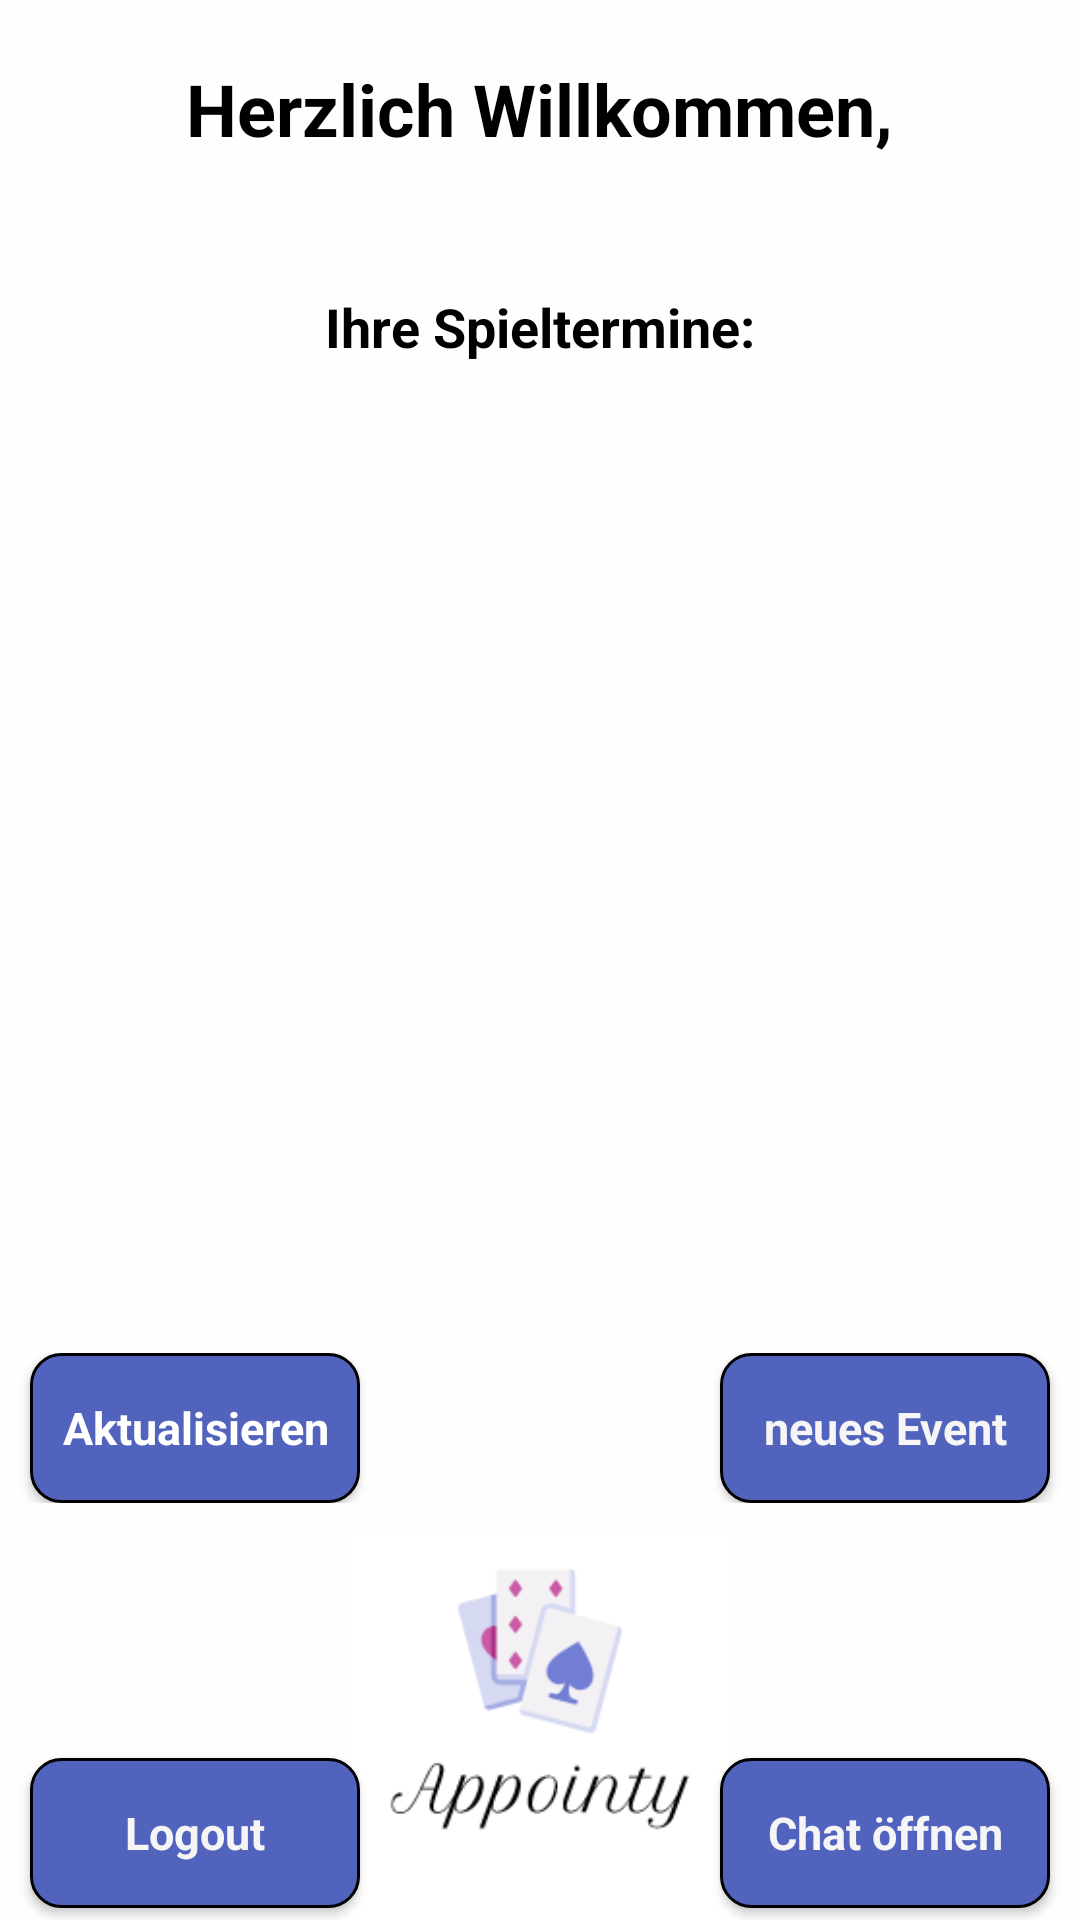

Produce the Android XML layout that renders to this screen, including the resource entries it uses.
<!-- AndroidManifest.xml: application theme Theme.Appointy -->
<!-- res/layout/activity_main.xml -->
<?xml version="1.0" encoding="utf-8"?>
<RelativeLayout xmlns:android="http://schemas.android.com/apk/res/android"
    xmlns:app="http://schemas.android.com/apk/res-auto"
    xmlns:tools="http://schemas.android.com/tools"
    android:layout_width="match_parent"
    android:layout_height="match_parent"
    android:gravity="center_horizontal"
    android:id="@+id/headLayout"
    android:background="#FEFEFE"
    tools:context=".MainActivity">

    <TextView
        android:layout_width="wrap_content"
        android:layout_height="wrap_content"
        android:text="Herzlich Willkommen,"
        android:id="@+id/welcome"
        android:textSize="24sp"
        android:textStyle="bold"
        android:layout_marginTop="20dp"
        style = "@style/TextStyle"
        android:layout_centerHorizontal="true"
     />

    <TextView
        android:layout_width="wrap_content"
        android:layout_height="wrap_content"
        android:id="@+id/user_details"
        android:textSize="18sp"
        android:textStyle="bold"
        style = "@style/TextStyle"
        android:layout_marginBottom="20dp"
        android:layout_centerHorizontal="true"
        android:layout_below="@+id/welcome"
        />



    <TextView
        android:layout_width="wrap_content"
        android:layout_height="wrap_content"
        android:id="@+id/nextText"
        android:layout_below="@+id/user_details"
        android:text="Ihre Spieltermine:"
        android:textSize="18sp"
        android:textStyle="bold"
        android:layout_marginBottom="20dp"
        android:layout_centerHorizontal="true"
        style = "@style/TextStyle"
        />

    <ListView
        android:id="@+id/listView"
        android:layout_width="match_parent"
        android:layout_height="300dp"
        android:layout_below="@+id/nextText"
        android:layout_centerInParent="true"
        android:layout_gravity="center"
        android:layout_marginBottom="10dp"
        android:divider="@android:color/darker_gray"
        android:dividerHeight="1dp" />

    <LinearLayout
        android:layout_width="match_parent"
        android:layout_height="wrap_content"
        android:id="@+id/linearLayoutx"
        android:layout_below="@+id/listView"
        android:layout_marginBottom="10dp"
        >

        <androidx.appcompat.widget.AppCompatButton
            android:id="@+id/next_session"
            style="@style/ButtonStyle"
            android:layout_below="@+id/listView"
            android:layout_centerHorizontal="true"
            android:layout_marginLeft="10dp"
            android:background="@drawable/button_border"
            android:onClick="buttonSync"
            android:text="Aktualisieren" />

        <TextView
            android:id="@+id/nextAppointment"
            android:layout_width="wrap_content"
            android:layout_height="wrap_content"
            android:layout_below="@+id/nextAppointment"
            android:layout_centerHorizontal="true"
            android:layout_marginBottom="20dp"
            android:layout_weight="1"
            android:textSize="18sp"
            android:textStyle="bold" />

        <androidx.appcompat.widget.AppCompatButton
            android:id="@+id/planEvent"
            style="@style/ButtonStyle"
            android:layout_marginRight="10dp"
            android:background="@drawable/button_border"
            android:text="neues Event"
            android:textColor="@color/WhiteSmoke">

        </androidx.appcompat.widget.AppCompatButton>

    </LinearLayout>

    <ImageView
        android:id="@+id/imageView"
        android:layout_width="wrap_content"
        android:layout_height="wrap_content"
        android:layout_below="@+id/linearLayoutx"
        android:layout_centerHorizontal="true"
        app:srcCompat="@drawable/logo" />

    <LinearLayout
        android:layout_width="match_parent"
        android:layout_height="60dp"
        android:layout_centerHorizontal="true"
        android:layout_alignParentBottom="true"

        >

        <androidx.appcompat.widget.AppCompatButton
            style="@style/ButtonStyle"
            android:id="@+id/logout"
            android:text="@string/logout"
            android:layout_gravity="bottom"
            android:background="@drawable/button_border"
            android:textColor="@color/WhiteSmoke"
            android:layout_marginLeft="10dp"
            android:layout_marginBottom="2dp"
            />

        <TextView
            android:layout_width="wrap_content"
            android:layout_height="wrap_content"
            android:text="platzhalter"
            android:visibility="invisible"
            android:layout_weight="1">

        </TextView>

        <androidx.appcompat.widget.AppCompatButton
            android:id="@+id/chatButton"
            style="@style/ButtonStyle"
            android:background="@drawable/button_border"
            android:text="@string/chat"
            android:layout_marginRight="10dp"
            android:layout_marginBottom="2dp"
            android:layout_gravity="bottom"
            android:textColor="@color/WhiteSmoke" />

    </LinearLayout>

</RelativeLayout>
<!-- resources referenced by this layout -->
<resources>
  <color name="WhiteSmoke">#F5F5F5</color>
  <!-- drawable button_border (drawable) -->
  <?xml version="1.0" encoding="utf-8"?>
  <selector xmlns:android="http://schemas.android.com/apk/res/android">
      
      
      <item android:state_enabled="false">
          <shape android:shape="rectangle">
              <gradient android:startColor="#E6E7EF"
                  android:endColor="#959595"
                  android:angle="270" />
              <corners android:radius="10dp" />
              <stroke android:width="3px" android:color="@color/black" />
              <size
                  android:width="100dp"
                  android:height="50dp"
                  />
          </shape>
      </item>
      
      <item android:state_pressed="false">
          <shape android:shape="rectangle">
              <solid android:color="#5263BD" />
              <corners android:radius="10dp" />
              <stroke android:width="3px" android:color="@color/black" />
              <size
                  android:width="100dp"
                  android:height="50dp"
                  />
          </shape>
      </item>
      
      <item android:state_pressed="true">
          <shape android:shape="rectangle">
              <solid android:color="#5263BD" />
              <gradient android:startColor="#E6E7EF"
                  android:endColor="#5263BD"
                  android:angle="270" />
              <corners android:radius="10dp" />
              <stroke android:width="3px" android:color="@color/black" />
              <size
                  android:width="100dp"
                  android:height="50dp"
                  />
          </shape>
      </item>
  </selector>
  <!-- drawable logo: png bitmap (drawable, 7567 bytes) -->
  <string name="chat">Chat öffnen</string>
  <string name="logout">Logout</string>
  <style name="ButtonStyle" parent="@android:style/Widget.Button">
          <item name="android:layout_width">110dp</item>
          <item name="android:layout_height">wrap_content</item>
          <item name="android:textColor">@color/white</item>
          <item name="android:textSize">15sp</item>
          <item name="android:padding">10dp</item>
          <item name="android:textStyle">bold</item>
          <item name="android:background">@color/AliceBlue</item>
          <item name="android:gravity">center</item>
      </style>
  <style name="TextStyle">
          <item name="android:textColor">@color/black</item>
      </style>
  <style name="Theme.Appointy" parent="Base.Theme.Appointy" />
  <color name="black">#FF000000</color>
  <color name="white">#FFFFFFFF</color>
  <color name="AliceBlue">#F0F8FF</color>
  <style name="Base.Theme.Appointy" parent="Theme.Material3.DayNight.NoActionBar">
          
          
      </style>
</resources>
